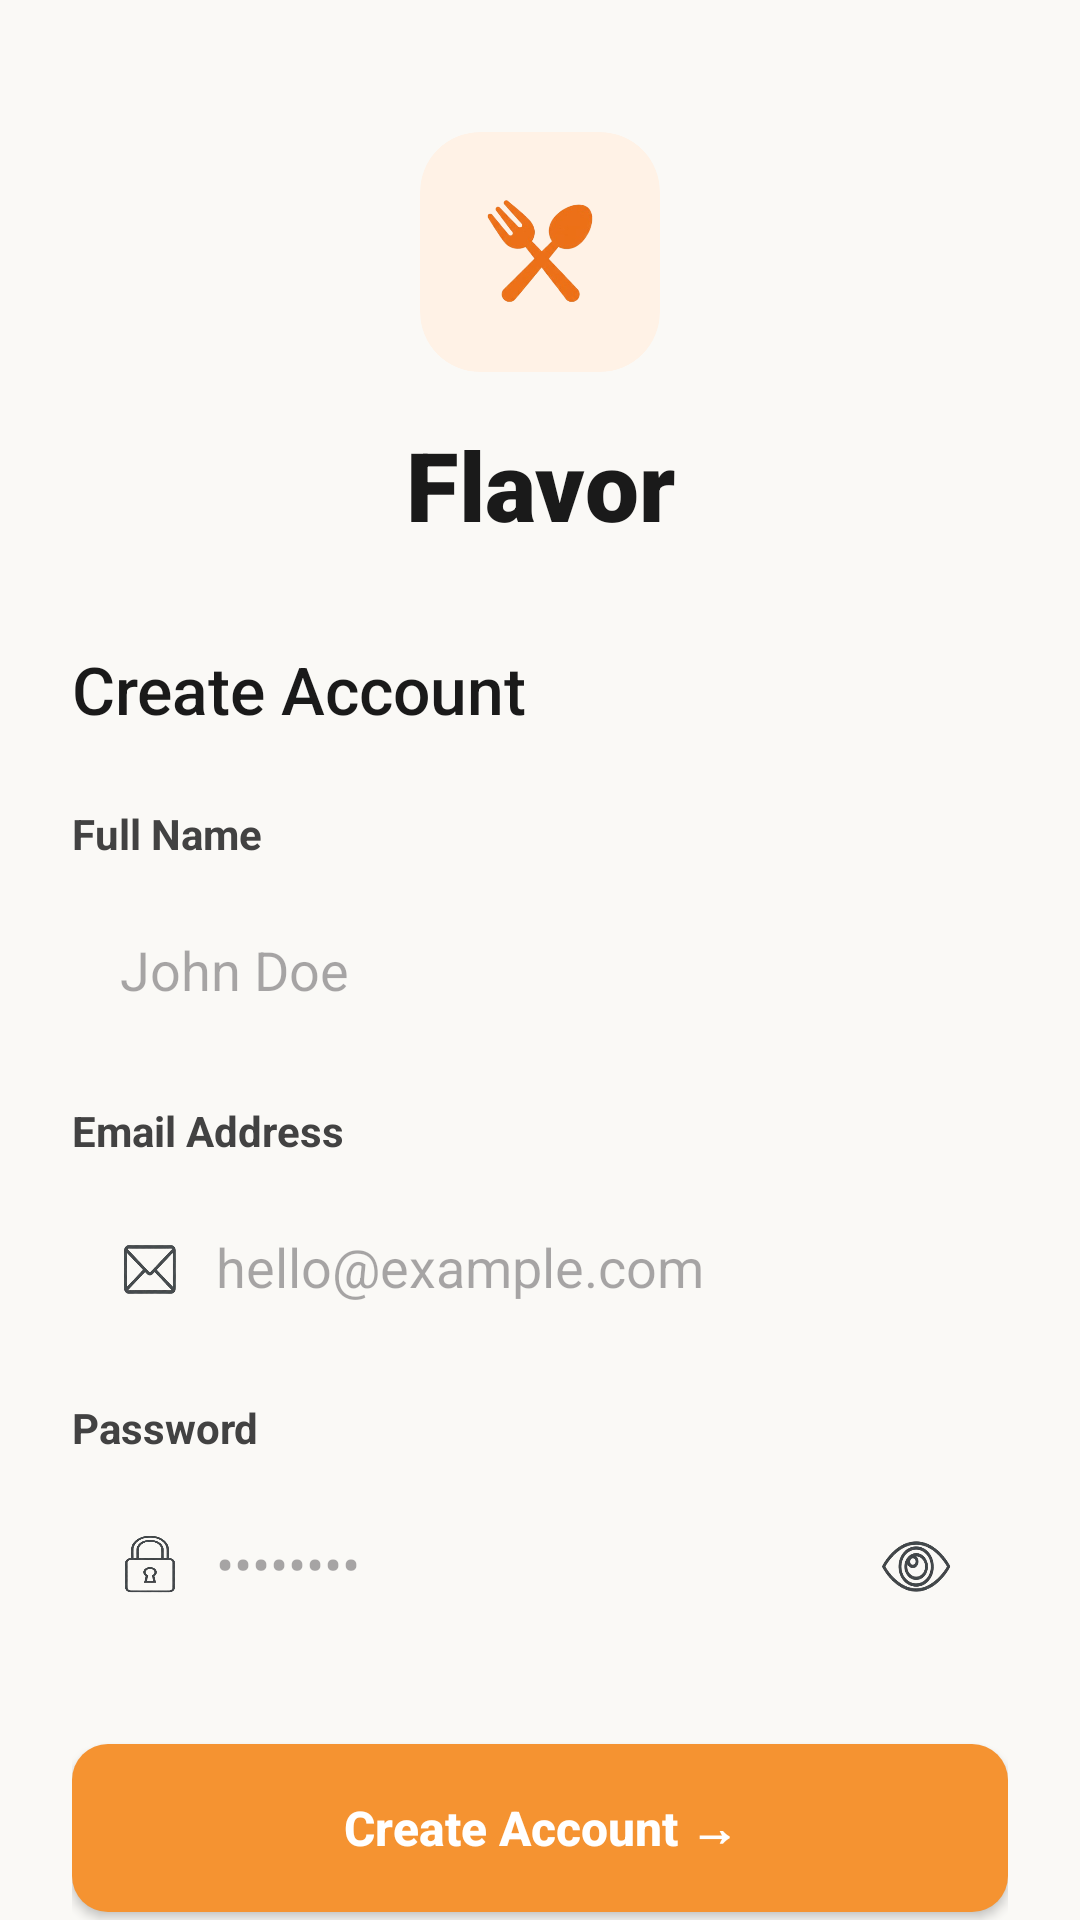

This screen was rendered from an Android layout file. Write that file and the resources it references.
<!-- AndroidManifest.xml: application theme Theme.Flavor -->
<!-- res/layout/activity_sign_up.xml -->
<androidx.core.widget.NestedScrollView xmlns:android="http://schemas.android.com/apk/res/android"
    xmlns:app="http://schemas.android.com/apk/res-auto"
    xmlns:tools="http://schemas.android.com/tools"
    android:layout_width="match_parent"
    android:layout_height="match_parent"
    android:background="#FAF9F6"
    android:fillViewport="true"> <androidx.constraintlayout.widget.ConstraintLayout
    android:layout_width="match_parent"
    android:layout_height="wrap_content"
    android:padding="24dp">

    <androidx.cardview.widget.CardView
        android:id="@+id/logoCard"
        android:layout_width="80dp"
        android:layout_height="80dp"
        android:layout_marginTop="20dp"
        app:cardBackgroundColor="#FFF2E6"
        app:cardCornerRadius="20dp"
        app:cardElevation="0dp"
        app:layout_constraintEnd_toEndOf="parent"
        app:layout_constraintStart_toStartOf="parent"
        app:layout_constraintTop_toTopOf="parent">
        <ImageView
            android:layout_width="match_parent"
            android:layout_height="match_parent"
            android:padding="20dp"
            android:src="@drawable/ic_fork_spoon" />
    </androidx.cardview.widget.CardView>

    <TextView
        android:id="@+id/tvTitle"
        android:layout_width="wrap_content"
        android:layout_height="wrap_content"
        android:layout_marginTop="16dp"
        android:text="@string/app_name"
        android:textColor="#1A1A1A"
        android:textSize="32sp"
        android:fontFamily="sans-serif-black"
        app:layout_constraintEnd_toEndOf="parent"
        app:layout_constraintStart_toStartOf="parent"
        app:layout_constraintTop_toBottomOf="@id/logoCard" />

    <TextView
        android:id="@+id/tvWelcome"
        android:layout_width="wrap_content"
        android:layout_height="wrap_content"
        android:layout_marginTop="32dp"
        android:text="@string/create_account"
        android:textColor="#1A1A1A"
        android:textSize="22sp"
        android:fontFamily="sans-serif-medium"
        app:layout_constraintStart_toStartOf="parent"
        app:layout_constraintTop_toBottomOf="@id/tvTitle" />

    <TextView
        android:id="@+id/lblLabelName"
        android:layout_width="wrap_content"
        android:layout_height="wrap_content"
        android:layout_marginTop="24dp"
        android:text="@string/full_name"
        android:textColor="#424242"
        android:textStyle="bold"
        app:layout_constraintStart_toStartOf="parent"
        app:layout_constraintTop_toBottomOf="@id/tvWelcome" />

    <EditText
        android:id="@+id/etName"
        android:layout_width="match_parent"
        android:layout_height="56dp"
        android:layout_marginTop="8dp"
        android:background="@drawable/edittext_bg"
        android:hint="@string/name_hint_text"
        android:inputType="textPersonName"
        android:paddingHorizontal="16dp"
        app:layout_constraintTop_toBottomOf="@id/lblLabelName" />

    <TextView
        android:id="@+id/lblEmail"
        android:layout_width="wrap_content"
        android:layout_height="wrap_content"
        android:layout_marginTop="16dp"
        android:text="@string/email_address"
        android:textColor="#424242"
        android:textStyle="bold"
        app:layout_constraintStart_toStartOf="parent"
        app:layout_constraintTop_toBottomOf="@id/etName" />

    <EditText
        android:id="@+id/etEmail"
        android:layout_width="match_parent"
        android:layout_height="56dp"
        android:layout_marginTop="8dp"
        android:background="@drawable/edittext_bg"
        android:drawableStart="@drawable/scaled_ic_mail"
        android:drawablePadding="12dp"
        android:hint="hello@example.com"
        android:inputType="textEmailAddress"
        android:paddingHorizontal="16dp"
        app:layout_constraintTop_toBottomOf="@id/lblEmail" />

    <TextView
        android:id="@+id/lblPassword"
        android:layout_width="wrap_content"
        android:layout_height="wrap_content"
        android:layout_marginTop="16dp"
        android:text="@string/password"
        android:textColor="#424242"
        android:textStyle="bold"
        app:layout_constraintStart_toStartOf="parent"
        app:layout_constraintTop_toBottomOf="@id/etEmail" />

    <EditText
        android:id="@+id/etPassword"
        android:layout_width="match_parent"
        android:layout_height="56dp"
        android:layout_marginTop="8dp"
        android:background="@drawable/edittext_bg"
        android:drawableStart="@drawable/scaled_ic_lock"
        android:drawableEnd="@drawable/scaled_ic_eye"
        android:drawablePadding="12dp"
        android:hint="••••••••"
        android:inputType="textPassword"
        android:paddingHorizontal="16dp"
        app:layout_constraintTop_toBottomOf="@id/lblPassword" />

    <androidx.appcompat.widget.AppCompatButton
        android:id="@+id/btnSignUp"
        android:layout_width="match_parent"
        android:layout_height="56dp"
        android:layout_marginTop="32dp"
        android:background="@drawable/button_orange"
        android:text="@string/sign_up_create_account"
        android:textAllCaps="false"
        android:textColor="#FFFFFF"
        android:textSize="16sp"
        android:textStyle="bold"
        app:layout_constraintTop_toBottomOf="@id/etPassword"
        tools:ignore="ExtraText" />

    <LinearLayout
        android:id="@+id/divider"
        android:layout_width="match_parent"
        android:layout_height="wrap_content"
        android:layout_marginTop="32dp"
        android:gravity="center"
        app:layout_constraintTop_toBottomOf="@id/btnSignUp">
        <View android:layout_width="0dp" android:layout_height="1dp" android:layout_weight="1" android:background="#E0E0E0" />
        <TextView android:layout_width="wrap_content" android:layout_height="wrap_content" android:paddingHorizontal="12dp" android:text="OR SIGN UP WITH" android:textColor="#9E9E9E" android:textSize="12sp" />
        <View android:layout_width="0dp" android:layout_height="1dp" android:layout_weight="1" android:background="#E0E0E0" />
    </LinearLayout>

    <LinearLayout
        android:id="@+id/socialButtons"
        android:layout_width="match_parent"
        android:layout_height="wrap_content"
        android:layout_marginTop="24dp"
        android:orientation="horizontal"
        app:layout_constraintTop_toBottomOf="@id/divider">
        <androidx.appcompat.widget.AppCompatImageButton
            android:id="@+id/btnGoogle"
            android:layout_width="0dp"
            android:layout_height="56dp"
            android:layout_marginEnd="8dp"
            android:layout_weight="1"
            android:background="@drawable/edittext_bg"
            android:src="@drawable/scaled_ic_google"
            android:scaleType="centerInside" />
        <androidx.appcompat.widget.AppCompatImageButton
            android:id="@+id/btnApple"
            android:layout_width="0dp"
            android:layout_height="56dp"
            android:layout_marginStart="8dp"
            android:layout_weight="1"
            android:background="@drawable/edittext_bg"
            android:src="@drawable/scaled_ic_facebook"
            android:scaleType="centerInside" />
    </LinearLayout>

    <TextView
        android:id="@+id/tvGoToLogin"
        android:layout_width="wrap_content"
        android:layout_height="wrap_content"
        android:layout_marginTop="32dp"
        android:layout_marginBottom="16dp"
        android:text="@string/already_have_an_account_log_in"
        android:textColor="#757575"
        app:layout_constraintBottom_toBottomOf="parent"
        app:layout_constraintEnd_toEndOf="parent"
        app:layout_constraintStart_toStartOf="parent"
        app:layout_constraintTop_toBottomOf="@+id/socialButtons"
        app:layout_constraintVertical_bias="1.0" />

</androidx.constraintlayout.widget.ConstraintLayout>
</androidx.core.widget.NestedScrollView>
<!-- resources referenced by this layout -->
<resources>
  <!-- drawable button_orange (drawable) -->
  <shape xmlns:android="http://schemas.android.com/apk/res/android">
      <solid android:color="#F59331" />
      <corners android:radius="12dp" />
  </shape>
  <!-- drawable ic_fork_spoon: png bitmap (drawable, 42056 bytes) -->
  <!-- drawable scaled_ic_eye (drawable) -->
  <?xml version="1.0" encoding="utf-8"?>
  <layer-list xmlns:android="http://schemas.android.com/apk/res/android">
      <item
          android:drawable="@drawable/ic_eye"
          android:width="30dp"
          android:height="20dp"
          android:gravity="center" />
  </layer-list>
  <!-- drawable scaled_ic_facebook (drawable) -->
  <?xml version="1.0" encoding="utf-8"?>
  <layer-list xmlns:android="http://schemas.android.com/apk/res/android">
      <item
          android:drawable="@drawable/ic_facebook"
          android:width="30dp"
          android:height="30dp"
          android:gravity="center" />
  </layer-list>
  <!-- drawable scaled_ic_google (drawable) -->
  <?xml version="1.0" encoding="utf-8"?>
  <layer-list xmlns:android="http://schemas.android.com/apk/res/android">
      <item
          android:drawable="@drawable/ic_google"
          android:width="40dp"
          android:height="40dp"
          android:gravity="center" />
  </layer-list>
  <!-- drawable scaled_ic_lock (drawable) -->
  <?xml version="1.0" encoding="utf-8"?>
  <layer-list xmlns:android="http://schemas.android.com/apk/res/android">
      <item
          android:drawable="@drawable/ic_lock"
          android:width="20dp"
          android:height="20dp"
          android:gravity="center" />
  </layer-list>
  <!-- drawable scaled_ic_mail (drawable) -->
  <?xml version="1.0" encoding="utf-8"?>
  <layer-list xmlns:android="http://schemas.android.com/apk/res/android">
      <item
          android:drawable="@drawable/ic_mail"
          android:width="20dp"
          android:height="20dp"
          android:gravity="center" />
  </layer-list>
  <string name="already_have_an_account_log_in">Already have an account? Log In</string>
  <string name="app_name">Flavor</string>
  <string name="create_account">Create Account</string>
  <string name="email_address">Email Address</string>
  <string name="full_name">Full Name</string>
  <string name="name_hint_text">John Doe</string>
  <string name="password">Password</string>
  <string name="sign_up_create_account">Create Account →</string>
  <style name="Theme.Flavor" parent="Base.Theme.Flavor" />
  <!-- drawable ic_eye: png bitmap (drawable, 30815 bytes) -->
  <!-- drawable ic_facebook: png bitmap (drawable, 29865 bytes) -->
  <!-- drawable ic_google: png bitmap (drawable, 23368 bytes) -->
  <!-- drawable ic_lock: png bitmap (drawable, 30562 bytes) -->
  <!-- drawable ic_mail: png bitmap (drawable, 29366 bytes) -->
  <style name="Base.Theme.Flavor" parent="Theme.Material3.DayNight.NoActionBar">
          
          <item name="android:windowSplashScreenBackground">@android:color/transparent</item>
          <item name="android:windowSplashScreenAnimatedIcon">@null</item>
          <item name="android:windowSplashScreenAnimationDuration">0</item>
          <item name="postSplashScreenTheme">@style/Theme.Flavor</item>
      </style>
</resources>
